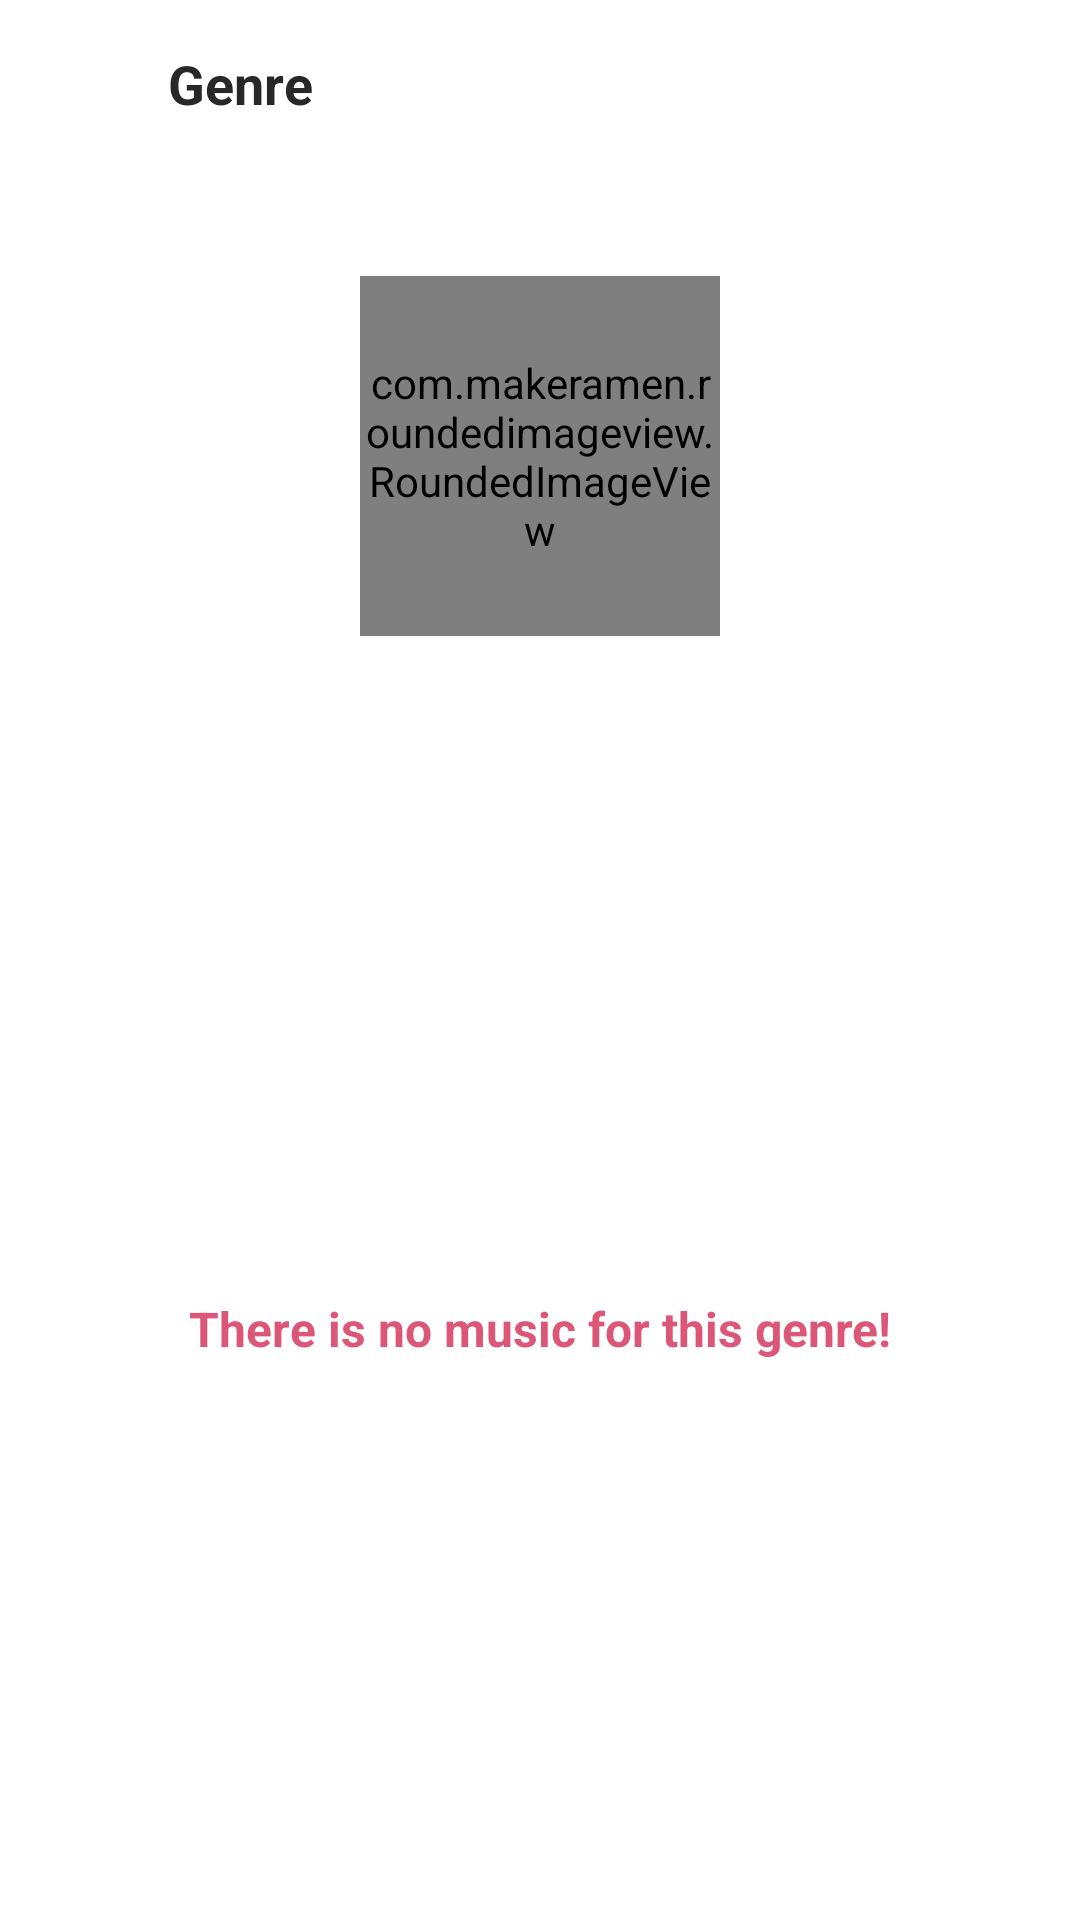

Android layout source for this screen:
<!-- AndroidManifest.xml: application theme Theme.MagneticPlayer -->
<!-- res/layout/activity_genre_view.xml -->
<?xml version="1.0" encoding="utf-8"?>
<layout xmlns:android="http://schemas.android.com/apk/res/android"
    xmlns:app="http://schemas.android.com/apk/res-auto"
    xmlns:tools="http://schemas.android.com/tools">

    <data>

        <import type="android.view.View" />

        <variable
            name="isShowAllGenre"
            type="Boolean" />
    </data>

    <androidx.constraintlayout.widget.ConstraintLayout
        android:layout_width="match_parent"
        android:layout_height="match_parent"
        android:fitsSystemWindows="true"
        android:background="?android:windowBackground"
        tools:context=".music_utils.genre.GenreViewActivity">

        <androidx.constraintlayout.widget.ConstraintLayout
            android:layout_width="0dp"
            android:layout_height="0dp"
            android:padding="@dimen/padding_standard"
            android:visibility="@{isShowAllGenre ? View.GONE : View.VISIBLE,default = gone}"
            app:layout_constraintBottom_toTopOf="@id/banner_ad"
            app:layout_constraintEnd_toEndOf="parent"
            app:layout_constraintStart_toStartOf="parent"
            app:layout_constraintTop_toBottomOf="@id/app_bar">

            <com.makeramen.roundedimageview.RoundedImageView
                android:id="@+id/genre_cover"
                android:layout_width="120dp"
                android:layout_height="120dp"
                android:layout_marginTop="@dimen/margin_between_elements"
                android:scaleType="fitXY"
                app:layout_constraintEnd_toEndOf="parent"
                app:layout_constraintStart_toStartOf="parent"
                app:layout_constraintTop_toTopOf="parent"
                app:riv_corner_radius="@dimen/radius_size"
                tools:src="@drawable/pop" />

            <androidx.appcompat.widget.AppCompatTextView
                android:id="@+id/tv_genre"
                android:layout_width="wrap_content"
                android:layout_height="wrap_content"
                android:layout_marginStart="@dimen/margin_between_elements"
                android:layout_marginTop="@dimen/margin_between_elements"
                android:layout_marginEnd="@dimen/margin_between_elements"
                android:ellipsize="end"
                android:maxLines="1"
                android:textColor="?android:textColor"
                android:textSize="@dimen/text_size_body1"
                android:textStyle="bold"
                app:layout_constraintEnd_toEndOf="parent"
                app:layout_constraintStart_toStartOf="parent"
                app:layout_constraintTop_toBottomOf="@id/genre_cover"
                tools:text="@string/genre" />

            <androidx.recyclerview.widget.RecyclerView
                android:id="@+id/genre_recycler_view"
                android:layout_width="match_parent"
                android:layout_height="0dp"
                android:layout_marginTop="@dimen/margin_between_elements"
                android:layout_marginBottom="@dimen/margin_standard"
                android:orientation="vertical"
                android:layoutDirection="ltr"
                app:layout_constraintBottom_toBottomOf="parent"
                app:layout_constraintEnd_toEndOf="parent"
                app:layout_constraintStart_toStartOf="parent"
                app:layout_constraintTop_toBottomOf="@id/tv_genre"
                tools:listitem="@layout/item_music" />

            <androidx.appcompat.widget.AppCompatTextView
                android:id="@+id/no_genre_music"
                android:layout_width="wrap_content"
                android:layout_height="wrap_content"
                android:text="@string/there_is_no_music_for_this_genre"
                android:textColor="?colorSecondary"
                android:textSize="@dimen/text_size_body1"
                android:textStyle="bold"
                app:layout_constraintBottom_toBottomOf="parent"
                app:layout_constraintEnd_toEndOf="parent"
                app:layout_constraintStart_toStartOf="parent"
                app:layout_constraintTop_toBottomOf="@id/tv_genre" />

        </androidx.constraintlayout.widget.ConstraintLayout>

        <androidx.recyclerview.widget.RecyclerView
            android:id="@+id/recycler_view"
            android:layout_width="match_parent"
            android:layout_height="0dp"
            android:orientation="vertical"
            android:layoutDirection="ltr"
            app:layout_constraintBottom_toTopOf="@id/banner_ad"
            app:layout_constraintEnd_toEndOf="parent"
            app:layout_constraintStart_toStartOf="parent"
            app:layout_constraintTop_toBottomOf="@id/app_bar"
            android:visibility="@{isShowAllGenre ? View.VISIBLE : View.GONE,default = gone}"
            android:padding="@dimen/padding_standard"
            tools:listitem="@layout/item_music" />

        <RelativeLayout
            android:id="@+id/app_bar"
            android:layout_width="match_parent"
            android:layout_height="@dimen/height_app_bar"
            android:paddingStart="@dimen/padding_standard"
            android:paddingEnd="@dimen/padding_standard"
            app:layout_constraintEnd_toEndOf="parent"
            app:layout_constraintStart_toStartOf="parent"
            app:layout_constraintTop_toTopOf="parent">

            <androidx.appcompat.widget.AppCompatImageView
                android:id="@+id/back_activity"
                android:layout_width="@dimen/icon_size_default"
                android:layout_height="@dimen/icon_size_default"
                android:layout_alignParentStart="true"
                android:layout_centerVertical="true"
                android:clickable="true"
                android:foreground="?selectableItemBackgroundBorderless"
                android:src="@drawable/ic_back"
                android:tint="?iconTint" />

            <androidx.appcompat.widget.AppCompatTextView
                android:layout_width="wrap_content"
                android:layout_height="wrap_content"
                android:layout_centerVertical="true"
                android:layout_marginStart="@dimen/margin_standard"
                android:layout_toEndOf="@id/back_activity"
                android:text="@string/genre"
                android:textSize="@dimen/text_size_app_name"
                android:textStyle="bold"
                android:visibility="@{isShowAllGenre ? View.VISIBLE : View.GONE,default = gone}" />

        </RelativeLayout>

        <com.adivery.sdk.AdiveryBannerAdView
            android:id="@+id/banner_ad"
            android:layout_width="wrap_content"
            android:layout_height="@dimen/ads_banner_small"
            android:layout_marginStart="@dimen/ads_banner_small_margin_start_end"
            android:layout_marginTop="@dimen/ads_banner_small_margin_top"
            android:layout_marginEnd="@dimen/ads_banner_small_margin_start_end"
            android:visibility="gone"
            app:banner_size="banner"
            app:layout_constraintBottom_toBottomOf="parent"
            app:layout_constraintEnd_toEndOf="parent"
            app:layout_constraintStart_toStartOf="parent" />

    </androidx.constraintlayout.widget.ConstraintLayout>
</layout>
<!-- res/layout/item_music.xml (included above) -->
<?xml version="1.0" encoding="utf-8"?>
<com.google.android.material.card.MaterialCardView xmlns:android="http://schemas.android.com/apk/res/android"
    xmlns:app="http://schemas.android.com/apk/res-auto"
    xmlns:tools="http://schemas.android.com/tools"
    android:layout_width="match_parent"
    android:layout_height="wrap_content"
    android:layout_marginBottom="6dp"
    android:elevation="4dp"
    android:background="@android:color/transparent"
    android:foreground="?selectableItemBackgroundBorderless"
    >

    <androidx.constraintlayout.widget.ConstraintLayout
        android:layout_width="match_parent"
        android:layout_height="wrap_content"
        android:paddingTop="8dp"
        android:paddingBottom="8dp"
        >

        <com.makeramen.roundedimageview.RoundedImageView
            android:id="@+id/albumArt"
            android:layout_width="@dimen/icon_size_extra_large"
            android:layout_height="@dimen/icon_size_extra_large"
            android:elevation="12dp"
            android:scaleType="fitXY"
            android:layout_marginStart="12dp"
            app:layout_constraintStart_toStartOf="parent"
            app:layout_constraintTop_toTopOf="parent"
            app:layout_constraintBottom_toBottomOf="parent"
            app:riv_mutate_background="true"
            app:riv_corner_radius="8dp"
            tools:src="@drawable/ic_music" />

        <androidx.appcompat.widget.AppCompatTextView
            android:id="@+id/tvFileName"
            android:layout_width="0dp"
            android:layout_height="wrap_content"
            android:layout_marginStart="80dp"
            android:layout_marginTop="6dp"
            android:layout_marginEnd="8dp"
            android:ellipsize="end"
            android:maxLines="1"
            android:textStyle="bold"
            app:layout_constraintEnd_toStartOf="@id/is_playing_music"
            app:layout_constraintStart_toStartOf="parent"
            app:layout_constraintTop_toTopOf="parent"
            tools:text="Music" />

        <androidx.appcompat.widget.AppCompatTextView
            android:id="@+id/tvAlbumName"
            android:layout_width="0dp"
            android:layout_height="wrap_content"
            android:layout_marginStart="80dp"
            android:layout_marginEnd="8dp"
            android:layout_marginBottom="6dp"
            android:ellipsize="end"
            android:maxLines="1"
            android:textSize="12sp"
            app:layout_constraintBottom_toBottomOf="parent"
            app:layout_constraintEnd_toStartOf="@id/is_playing_music"
            app:layout_constraintStart_toStartOf="parent"
            tools:text="@string/app_name" />

        <eu.gsottbauer.equalizerview.EqualizerView
            android:id="@+id/is_playing_music"
            android:layout_width="@dimen/icon_size_default"
            android:layout_height="@dimen/icon_size_default"
            android:layout_marginEnd="@dimen/margin_standard"
            android:visibility="visible"
            app:animationDuration="3500"
            app:barColor="?colorSecondary"
            app:barCount="4"
            app:layout_constraintBottom_toBottomOf="parent"
            app:layout_constraintEnd_toEndOf="parent"
            app:layout_constraintTop_toTopOf="parent"
            app:runInBatterySaveMode="true" />

    </androidx.constraintlayout.widget.ConstraintLayout>



</com.google.android.material.card.MaterialCardView>
<!-- resources referenced by this layout -->
<resources>
  <dimen name="ads_banner_small">50dp</dimen>
  <dimen name="ads_banner_small_margin_start_end">12dp</dimen>
  <dimen name="ads_banner_small_margin_top">10dp</dimen>
  <dimen name="height_app_bar">56dp</dimen>
  <dimen name="icon_size_default">28dp</dimen>
  <dimen name="icon_size_extra_large">48dp</dimen>
  <dimen name="margin_between_elements">24dp</dimen>
  <dimen name="margin_standard">16dp</dimen>
  <dimen name="padding_standard">12dp</dimen>
  <dimen name="radius_size">12dp</dimen>
  <dimen name="text_size_app_name">18sp</dimen>
  <dimen name="text_size_body1">16sp</dimen>
  <!-- drawable ic_music: jpg bitmap (drawable, 268455 bytes) -->
  <string name="app_name">MGPlayer</string>
  <string name="genre">Genre</string>
  <string name="there_is_no_music_for_this_genre">There is no music for this genre!</string>
  <style name="Theme.MagneticPlayer" parent="Base.Theme.MagneticPlayer" />
  <style name="Base.Theme.MagneticPlayer" parent="Theme.Material3.DayNight.NoActionBar">
          
          <item name="colorPrimary">@color/second_color_light_mode</item>
          <item name="colorAccent">@color/music_item_color_light_mode</item>
          <item name="android:windowBackground">@color/window_background_light_mode</item>
          <item name="colorPrimaryVariant">#E6F8F1EF</item>
          <item name="android:statusBarColor">@android:color/transparent</item>
          <item name="android:windowLightStatusBar">true</item>
          <item name="android:navigationBarColor">@color/window_background_light_mode</item>
          <item name="android:windowLightNavigationBar" tools:targetApi="27">true</item>
          <item name="android:navigationMode">normal</item>
          <item name="android:windowTranslucentNavigation">false</item>
          <item name="android:textSize">@dimen/text_size_body2</item>
          <item name="android:textColor">@color/black</item>
          <item name="fontFamily">sans-serif</item>
          <item name="colorOnSecondary">@color/mid_white_light_mode</item>
          <item name="colorSecondary">@color/base_color_theme</item>
          <item name="android:screenOrientation">portrait</item>
          <item name="iconTint">@color/icons_light_mode</item>
          <item name="alertDialogTheme">@style/Theme.CustomThemeAlertDialog</item>
      </style>
  <color name="second_color_light_mode">#F8F1EF</color>
  <color name="music_item_color_light_mode">#FFFFFF</color>
  <color name="window_background_light_mode">#FFFFFF</color>
  <dimen name="text_size_body2">14sp</dimen>
  <color name="black">#282828</color>
  <color name="mid_white_light_mode">#2F2F2F</color>
  <color name="base_color_theme">#DC5678</color>
  <color name="icons_light_mode">#282828</color>
  <style name="Theme.CustomThemeAlertDialog" parent="Theme.Material3.Dark.Dialog.Alert">
          
          <item name="android:background">@color/second_color_light_mode</item>
  
          
          <item name="android:textColor">@color/black</item>
  
          
          <item name="android:textColorPrimary">@color/black</item>
  
          
          <item name="colorPrimary">@color/black</item>
      </style>
</resources>
